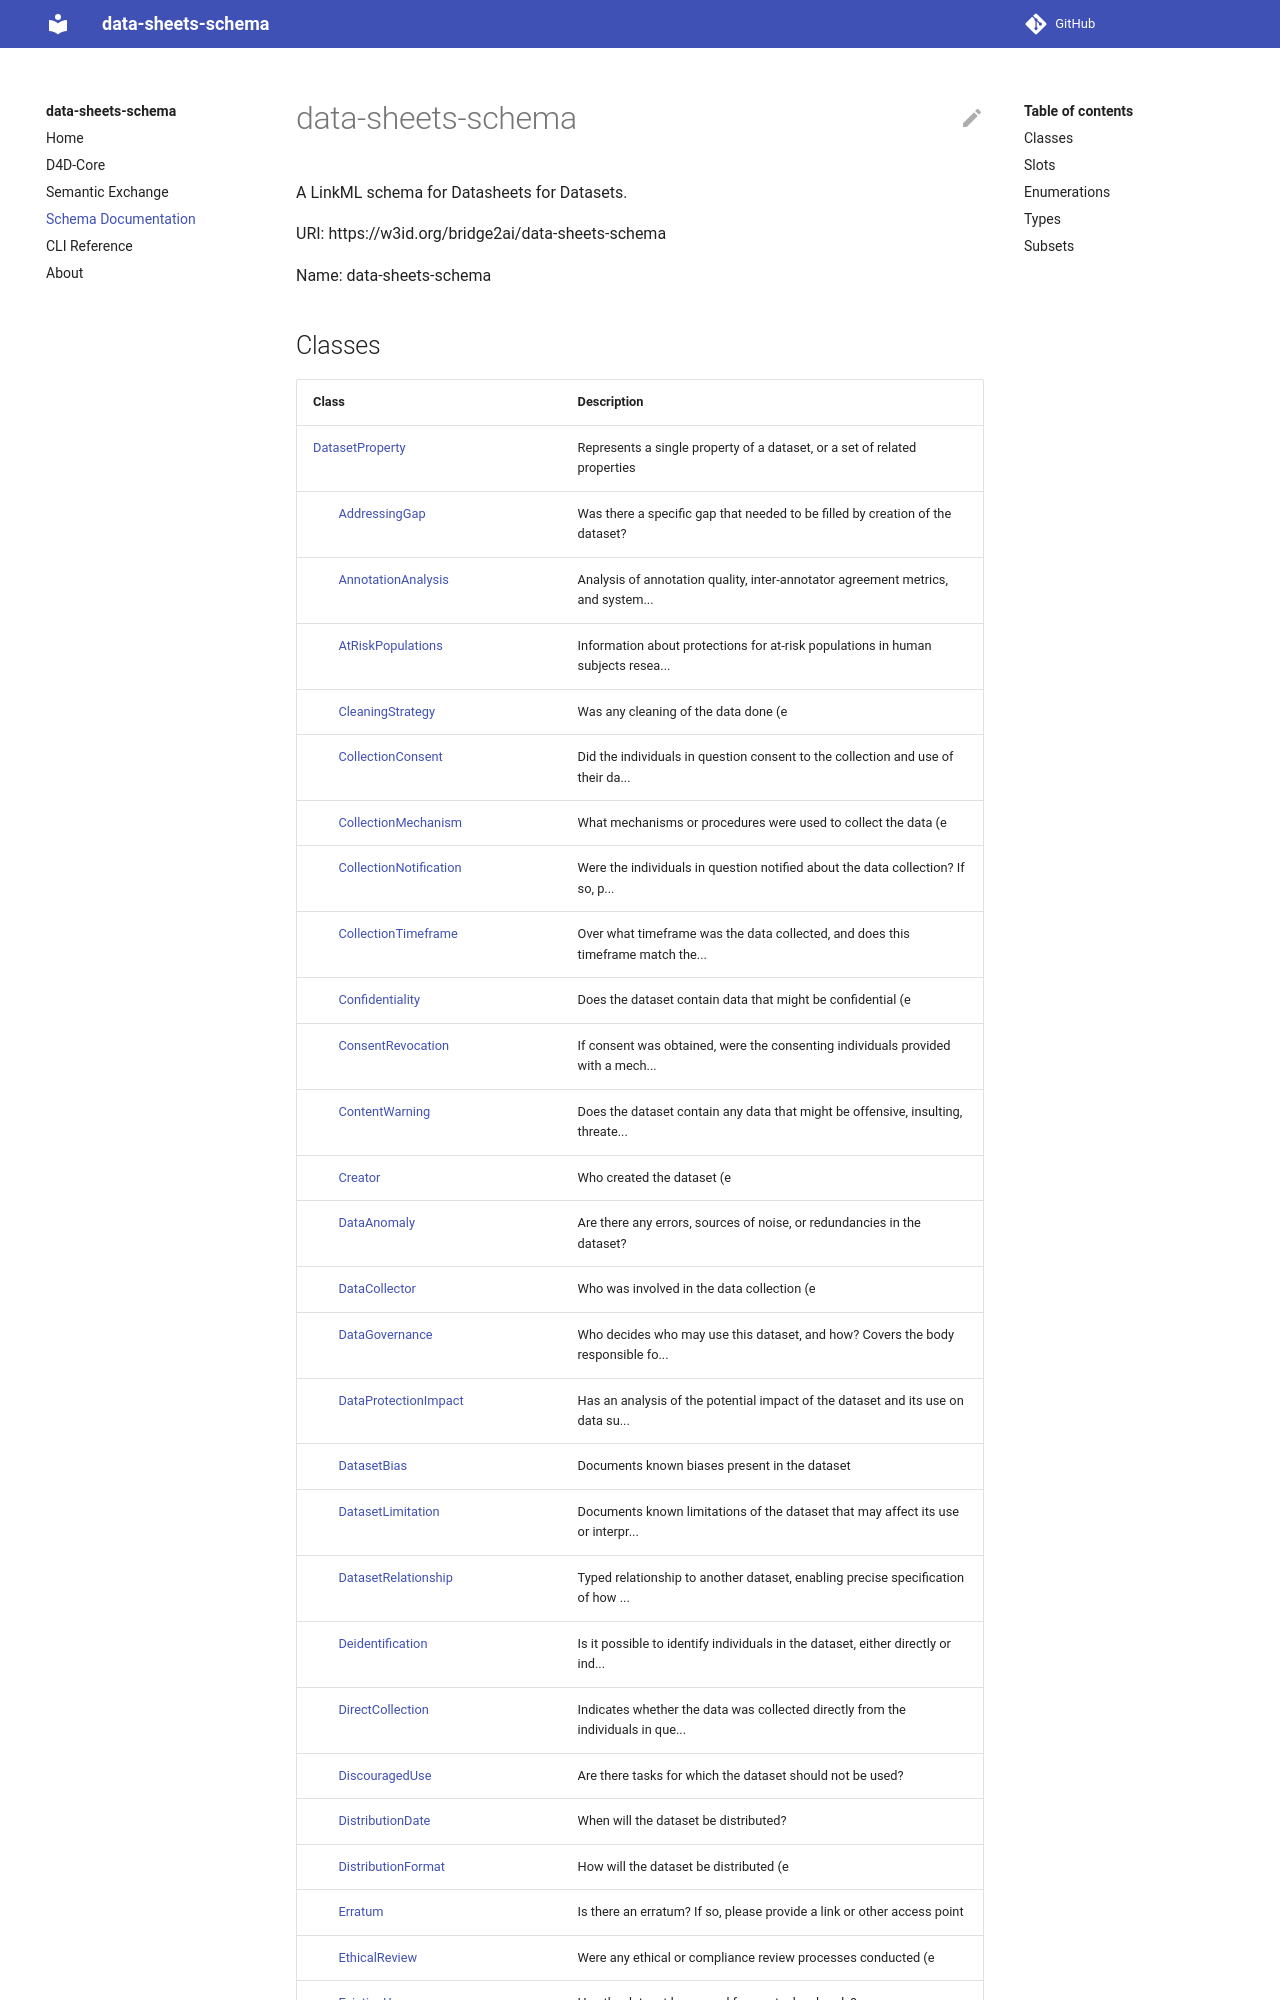

repository: bridge2ai/data-sheets-schema · page: index.html · generator: mkdocs

# data-sheets-schema

A LinkML schema for Datasheets for Datasets.

URI: https://w3id.org/bridge2ai/data-sheets-schema

Name: data-sheets-schema



## Classes

| Class | Description |
| --- | --- |
| [DatasetProperty](DatasetProperty.md) | Represents a single property of a dataset, or a set of related properties |
| &nbsp;&nbsp;&nbsp;&nbsp;&nbsp;&nbsp;&nbsp;&nbsp;[AddressingGap](AddressingGap.md) | Was there a specific gap that needed to be filled by creation of the dataset? |
| &nbsp;&nbsp;&nbsp;&nbsp;&nbsp;&nbsp;&nbsp;&nbsp;[AnnotationAnalysis](AnnotationAnalysis.md) | Analysis of annotation quality, inter-annotator agreement metrics, and system... |
| &nbsp;&nbsp;&nbsp;&nbsp;&nbsp;&nbsp;&nbsp;&nbsp;[CleaningStrategy](CleaningStrategy.md) | Was any cleaning of the data done (e |
| &nbsp;&nbsp;&nbsp;&nbsp;&nbsp;&nbsp;&nbsp;&nbsp;[CollectionConsent](CollectionConsent.md) | Did the individuals in question consent to the collection and use of their da... |
| &nbsp;&nbsp;&nbsp;&nbsp;&nbsp;&nbsp;&nbsp;&nbsp;[CollectionMechanism](CollectionMechanism.md) | What mechanisms or procedures were used to collect the data (e |
| &nbsp;&nbsp;&nbsp;&nbsp;&nbsp;&nbsp;&nbsp;&nbsp;[CollectionNotification](CollectionNotification.md) | Were the individuals in question notified about the data collection? If so, p... |
| &nbsp;&nbsp;&nbsp;&nbsp;&nbsp;&nbsp;&nbsp;&nbsp;[CollectionTimeframe](CollectionTimeframe.md) | Over what timeframe was the data collected, and does this timeframe match the... |
| &nbsp;&nbsp;&nbsp;&nbsp;&nbsp;&nbsp;&nbsp;&nbsp;[Confidentiality](Confidentiality.md) | Does the dataset contain data that might be confidential (e |
| &nbsp;&nbsp;&nbsp;&nbsp;&nbsp;&nbsp;&nbsp;&nbsp;[ConsentRevocation](ConsentRevocation.md) | If consent was obtained, were the consenting individuals provided with a mech... |
| &nbsp;&nbsp;&nbsp;&nbsp;&nbsp;&nbsp;&nbsp;&nbsp;[ContentWarning](ContentWarning.md) | Does the dataset contain any data that might be offensive, insulting, threate... |
| &nbsp;&nbsp;&nbsp;&nbsp;&nbsp;&nbsp;&nbsp;&nbsp;[Creator](Creator.md) | Who created the dataset (e |
| &nbsp;&nbsp;&nbsp;&nbsp;&nbsp;&nbsp;&nbsp;&nbsp;[DataAnomaly](DataAnomaly.md) | Are there any errors, sources of noise, or redundancies in the dataset? |
| &nbsp;&nbsp;&nbsp;&nbsp;&nbsp;&nbsp;&nbsp;&nbsp;[DataCollector](DataCollector.md) | Who was involved in the data collection (e |
| &nbsp;&nbsp;&nbsp;&nbsp;&nbsp;&nbsp;&nbsp;&nbsp;[DataProtectionImpact](DataProtectionImpact.md) | Has an analysis of the potential impact of the dataset and its use on data su... |
| &nbsp;&nbsp;&nbsp;&nbsp;&nbsp;&nbsp;&nbsp;&nbsp;[DatasetBias](DatasetBias.md) | Documents known biases present in the dataset |
| &nbsp;&nbsp;&nbsp;&nbsp;&nbsp;&nbsp;&nbsp;&nbsp;[DatasetLimitation](DatasetLimitation.md) | Documents known limitations of the dataset that may affect its use or interpr... |
| &nbsp;&nbsp;&nbsp;&nbsp;&nbsp;&nbsp;&nbsp;&nbsp;[DatasetRelationship](DatasetRelationship.md) | Typed relationship to another dataset, enabling precise specification of how ... |
| &nbsp;&nbsp;&nbsp;&nbsp;&nbsp;&nbsp;&nbsp;&nbsp;[Deidentification](Deidentification.md) | Is it possible to identify individuals in the dataset, either directly or ind... |
| &nbsp;&nbsp;&nbsp;&nbsp;&nbsp;&nbsp;&nbsp;&nbsp;[DirectCollection](DirectCollection.md) | Indicates whether the data was collected directly from the individuals in
